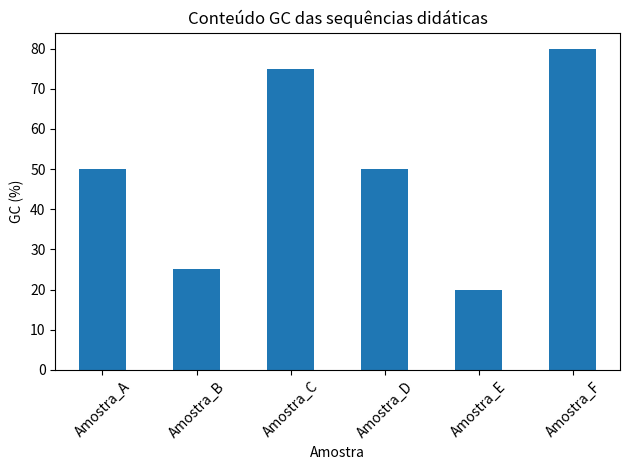

Reproduce this figure in Python.
sequencia = 'ATGCGTACGTTAGCGGCTAA'
print('Sequência:', sequencia)
print('Tamanho:', len(sequencia))
for base in 'ATCG':
    print(base, sequencia.count(base))

gc = 100 * (sequencia.count('G') + sequencia.count('C')) / len(sequencia)
print(f'Conteúdo GC: {gc:.2f}%')

import pandas as pd
import matplotlib.pyplot as plt

dados = {
    'amostra': ['Amostra_A','Amostra_B','Amostra_C','Amostra_D','Amostra_E','Amostra_F'],
    'sequencia': [
        'ATGCGTACGTTAGCGGCTAA',
        'ATATATGCGTATATGCAAAT',
        'GCGCGCGTACGCGGCCGTAA',
        'ATGCCCTTAGGCTAACCGTA',
        'TTATTAACGATATTAACGTA',
        'CCGGCGGCCGATCGGCGCTA'
    ]
}

df = pd.DataFrame(dados)
df['tamanho'] = df['sequencia'].str.len()
df['gc_percentual'] = df['sequencia'].apply(lambda s: 100*(s.count('G')+s.count('C'))/len(s))
df

df.plot(x='amostra', y='gc_percentual', kind='bar', legend=False)
plt.title('Conteúdo GC das sequências didáticas')
plt.xlabel('Amostra')
plt.ylabel('GC (%)')
plt.xticks(rotation=45)
plt.tight_layout()
plt.show()
